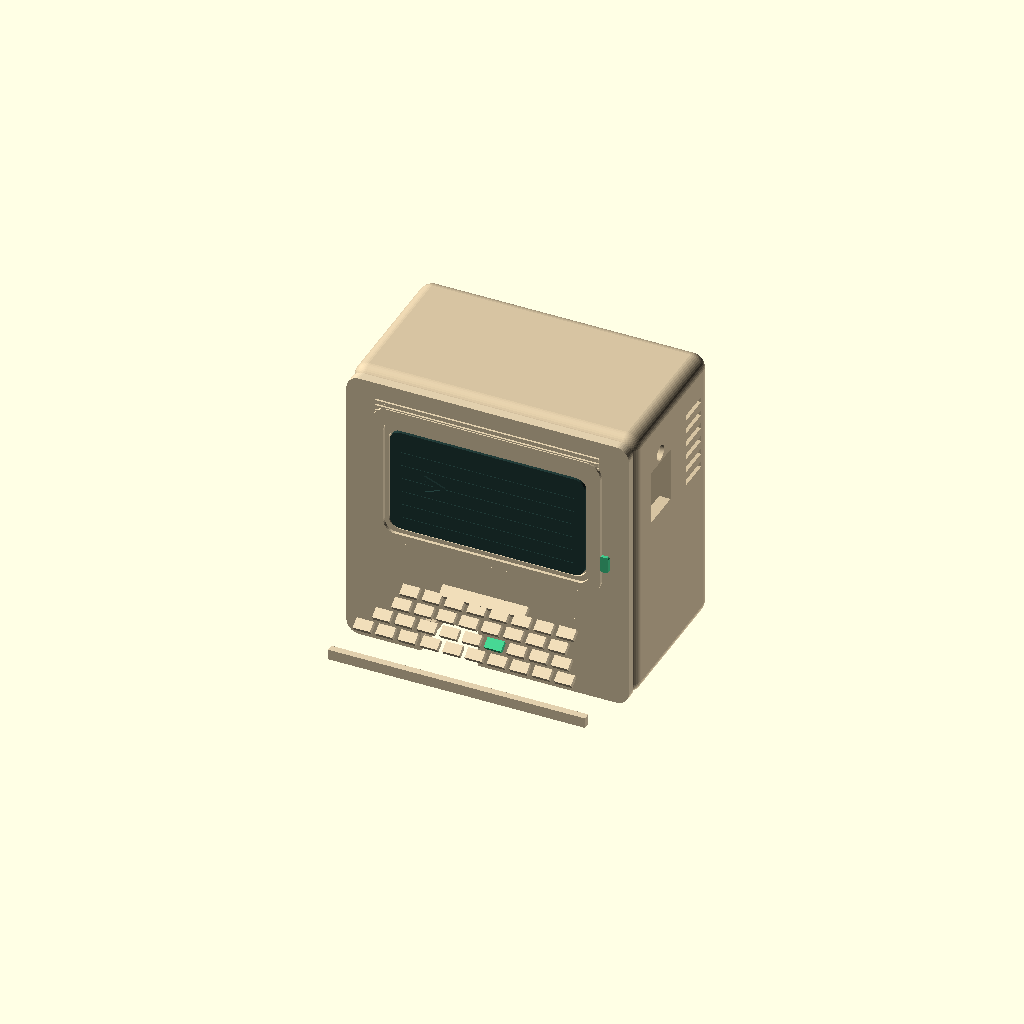
Cell 1: rendered with the file's own defaults.
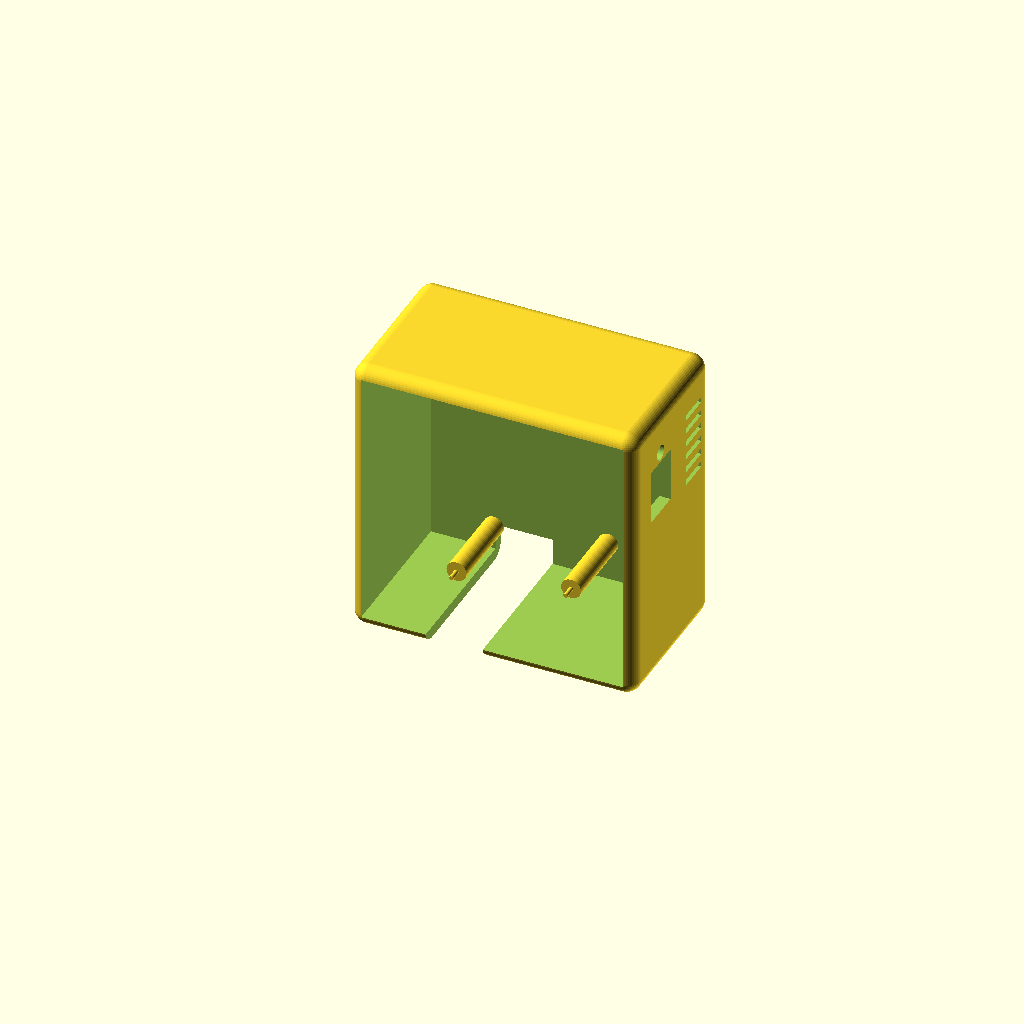
Cell 2: part = "body" (everything else at default).
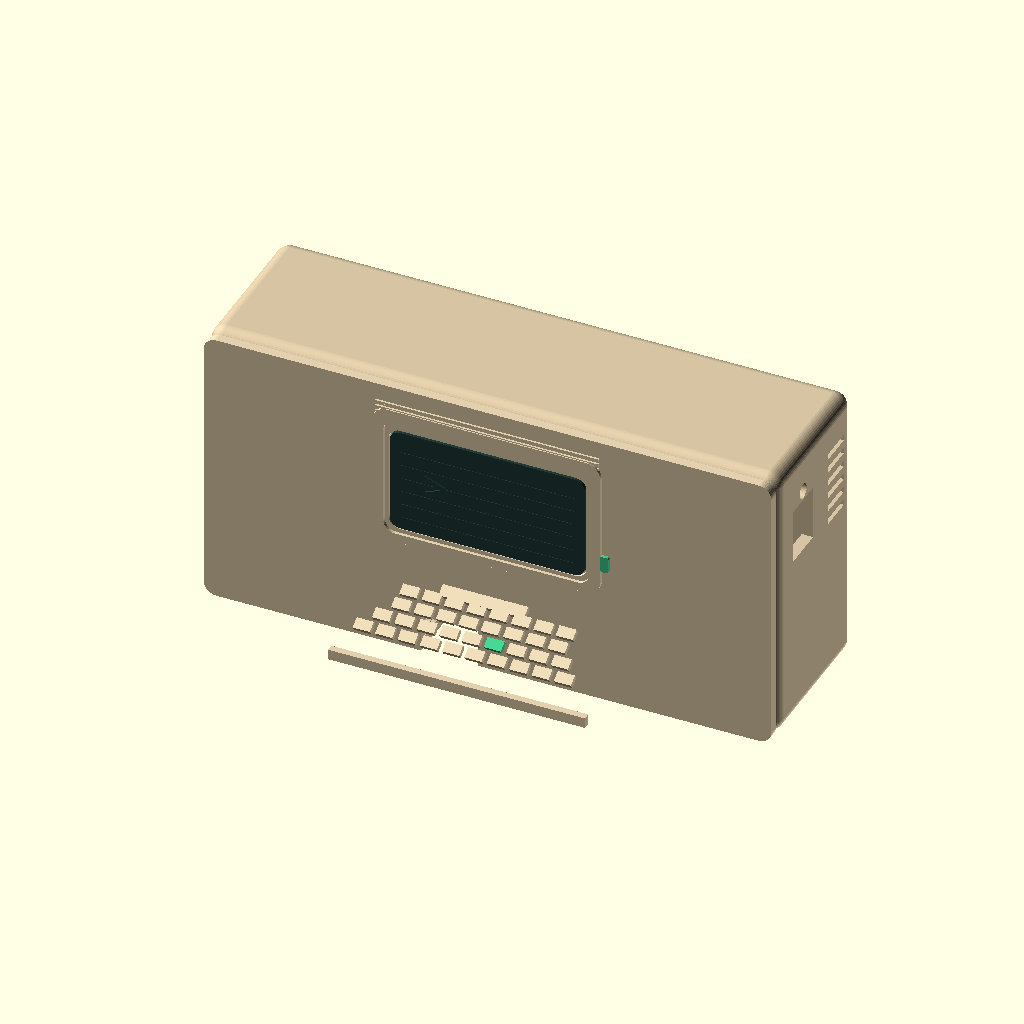
Cell 3: body_w = 120 (everything else at default).
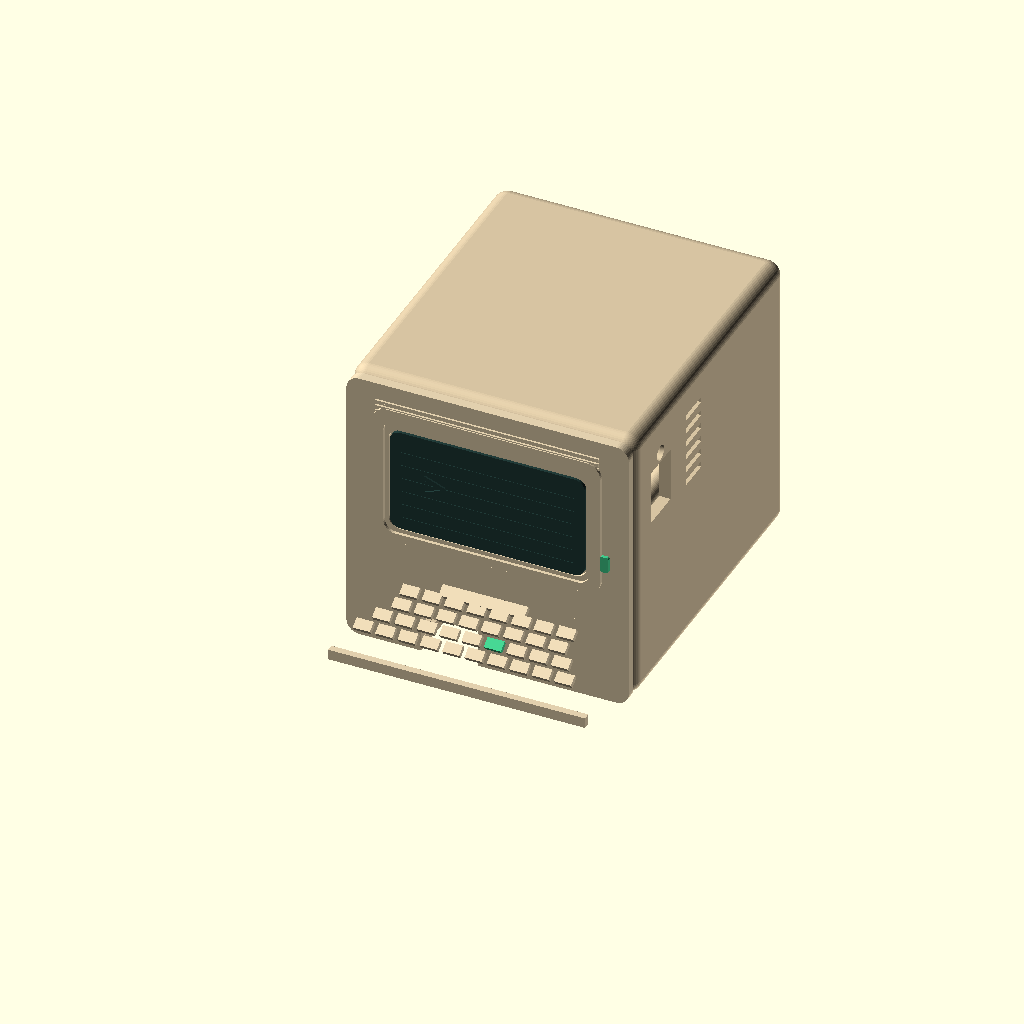
Cell 4 — body_d set to 68, the other parameters unchanged.
All cells are drawn from one camera (rotation 55°, 0°, 25°, orthographic, colour scheme Cornfield), so only the parameter changes between them.
OpenSCAD source file minitel_esp32_case.scad:
/*
  Mini Minitel enclosure for the iodeo ESP Minitel V2 JST/cable board.

  Board geometry is based on the official v2.2 Gerber outline and mounting
  holes, checked against photographs of the actual board.

  Select one of: "body", "front", "screen", "accent", "assembly".
  License: CC BY-SA 4.0. See README.md and LICENSE.txt.
*/

part = "assembly"; // [body, front, screen, accent, assembly]
$fn = 48;

// Printer-fit parameters. Increase fit_clearance in 0.10 mm steps if needed.
fit_clearance = 0.25;
wall = 2.4;

// Main enclosure dimensions.
body_w = 60;
body_d = 34;
body_h = 60;
corner_r = 3.0;

// Official Gerber board extents, rotated so the JST lead points down.
pcb_w = 36.22;
pcb_h = 47.10;
pcb_t = 1.60;
pcb_bottom_z = 6.0;
pcb_plane_y = 14.0;

// Side controls, measured from the PCB photographs and deliberately exposed
// as fit-test parameters. Coordinates are in enclosure space after rotating
// the PCB so the JST lead points down.
usb_c_y = 11.7;
usb_c_z = 42.5;
usb_c_depth = 9.0;
usb_c_height = 11.5;
reset_y = 11.7;
reset_z = 50.3;
reset_access_d = 3.2;

// Non-plated mounting holes from the v2.2 drill file, after rotation and
// normalization. Coordinates are [x from PCB center, z from PCB bottom].
pcb_holes = [
    [-16.61, 45.51],
    [  2.79, 45.71],
    [-14.39,  1.60],
    [  9.71,  4.70],
    [  9.71, 23.10]
];

// Four holes give stable support; the fifth remains unobstructed.
mount_holes = [0, 1, 2, 3];

module rounded_box(w, d, h, r) {
    translate([-w/2 + r, r, r])
        minkowski() {
            cube([w - 2*r, d - 2*r, h - 2*r]);
            sphere(r=r);
        }
}

module rounded_plate_xz(w, h, d, r) {
    // Front surface at y=-d, back surface at y=0.
    translate([0, 0, h/2])
        rotate([90, 0, 0])
            linear_extrude(height=d)
                offset(r=r)
                    square([w - 2*r, h - 2*r], center=true);
}

module y_cylinder(x, z, y_front, y_back, diameter) {
    translate([x, y_back, z])
        rotate([90, 0, 0])
            cylinder(h=y_back-y_front, d=diameter);
}

module x_cylinder(y, z, x_left, x_right, diameter) {
    translate([x_left, y, z])
        rotate([0, 90, 0])
            cylinder(h=x_right-x_left, d=diameter);
}

module side_service_openings() {
    // USB-C: enough room for the metal receptacle plus a normal moulded plug.
    // This is intentionally rectangular for support-free printing on the rear.
    translate([body_w/2 - wall - 0.5,
               usb_c_y - usb_c_depth/2,
               usb_c_z - usb_c_height/2])
        cube([wall + 2, usb_c_depth, usb_c_height]);

    // RESET: a narrow guided access hole for a paperclip or 2 mm pin. The
    // button remains protected from accidental presses.
    x_cylinder(reset_y, reset_z,
               body_w/2 - wall - 0.5,
               body_w/2 + 1.5,
               reset_access_d);
}

module side_vents() {
    // Rearward horizontal slots echo the original Minitel cabinet while
    // staying clear of USB-C and RESET nearer the front of the right wall.
    for (z = [35.5:3.0:50.5])
        translate([body_w/2 - wall - 0.5, 23.0, z])
            cube([wall + 2, 7.0, 1.25]);
}

module front_fixing_holes() {
    for (x = [-25, 25], z = [17, 49])
        y_cylinder(x, z, -0.3, 7.0, 3.0 + 2*fit_clearance);
}

module board_mounts() {
    inner_back_y = body_d - wall;
    pcb_back_y = pcb_plane_y + pcb_t/2;

    for (i = mount_holes) {
        p = pcb_holes[i];
        x = p[0];
        z = pcb_bottom_z + p[1];

        // Broad support from the rear wall up to the back of the PCB.
        y_cylinder(x, z, pcb_back_y, inner_back_y + 0.1, 4.2);

        // 0.90 mm locating pin for the nominal 1.143 mm PCB hole.
        y_cylinder(x, z, pcb_plane_y - 1.7, pcb_back_y + 0.15, 0.90);
    }
}

module body() {
    union() {
        difference() {
            rounded_box(body_w, body_d, body_h, corner_r);

            // Front-open cavity. The retained rim is the mounting face.
            translate([-body_w/2 + wall, -1, wall])
                cube([body_w - 2*wall,
                      body_d - wall + 1,
                      body_h - 2*wall]);

            // Separate right-side access for USB-C and the protected RESET.
            side_service_openings();

            side_vents();

            // Bottom cable exit for the JST lead; open to the front for assembly.
            translate([-14.0, -1.0, -1.0])
                cube([12.0, body_d + 2.0, 9.0]);

            front_fixing_holes();
        }

        // Add these after hollowing so they remain inside the cavity.
        board_mounts();

        // Small feet keep the cable exit from being pinched on a desk.
        for (x = [-23, 23])
            translate([x-3, 8, -1.2]) cube([6, 12, 1.4]);
    }
}

module keyboard_wedge() {
    // A compact Minitel-style keyboard deck protruding from the front.
    polyhedron(
        points=[
            [-27,-2, 3], [27,-2, 3], [27,-15,3], [-27,-15,3],
            [-27,-2,17], [27,-2,17], [27,-15,8], [-27,-15,8]
        ],
        faces=[
            [0,1,2,3], [4,7,6,5], [0,4,5,1],
            [1,5,6,2], [2,6,7,3], [3,7,4,0]
        ]
    );
}

function keyboard_z(y) = 8 + (y + 15) * (9/13);

module keycap(x, y, w=3.6, d=2.2) {
    key_angle = atan(9/13);
    translate([x, y, keyboard_z(y)])
        rotate([key_angle, 0, 0])
            translate([-w/2, -d/2, -0.20])
                cube([w, d, 1.15]);
}

module keyboard_keys() {
    // Four staggered rows plus a spacebar: deliberately simplified but
    // recognizable at this scale and printable with a 0.4 mm nozzle.
    for (row = [0:3]) {
        y = -12.2 + row*2.45;
        count = row == 0 ? 10 : (row == 1 ? 9 : 8);
        spacing = 4.7;
        shift = row*0.55;
        for (col = [0:count-1]) {
            x = (col-(count-1)/2)*spacing + shift;
            // Leave one position open for the separately coloured Enter key.
            if (!(row == 1 && col == 5)) keycap(x, y);
        }
    }
    keycap(0, -3.35, 18, 2.4);
}

module keyboard_front_lip() {
    // The rolled front edge gives the open keyboard the toy-like silhouette
    // used by the project avatar and the full-size reference Minitel.
    translate([-27, -16.0, 3.0]) cube([54, 1.5, 2.2]);
}

module screen_bezel() {
    // Raised rounded CRT surround around the removable screen insert.
    difference() {
        translate([0, -1.90, 24.2])
            rounded_plate_xz(48.0, 30.2, 0.75, 3.1);
        translate([0, -1.80, 26.1])
            rounded_plate_xz(43.3, 25.9, 1.8, 2.5);
    }
}

module top_ribs() {
    // Three fine horizontal cabinet ribs from the photographed Minitel.
    for (z = [53.0, 54.15, 55.30])
        translate([-23.5, -2.42, z]) cube([47.0, 0.50, 0.48]);
}

module front_retainer_posts() {
    // These stop the PCB lifting off its locating pins. A 0.35 mm nominal
    // gap avoids squeezing the board when the front is fitted.
    target_y = pcb_plane_y - pcb_t/2 - 0.35;
    for (i = mount_holes) {
        p = pcb_holes[i];
        x = p[0];
        z = pcb_bottom_z + p[1];
        y_cylinder(x, z, 0, target_y, 3.4);
    }
}

module front_fixing_pins() {
    for (x = [-25, 25], z = [17, 49])
        y_cylinder(x, z, 0, 6.4, 2.90);
}

module minitel_label() {
    translate([-13.5, -1.95, 20.1])
        rotate([90, 0, 0])
            linear_extrude(height=0.65)
                text("MINITEL", size=4.3,
                     font="Liberation Sans:style=Bold",
                     halign="left", valign="bottom");
}

module front() {
    difference() {
        union() {
            rounded_plate_xz(body_w-0.6, body_h-0.6, 2.0, corner_r-0.3);
            screen_bezel();
            top_ribs();
            keyboard_wedge();
            keyboard_keys();
            keyboard_front_lip();
            front_fixing_pins();
            front_retainer_posts();
        }

        // Rounded 0.9 mm-deep seat for the separately printable CRT insert.
        translate([0, -1.10, 27.0])
            rounded_plate_xz(41.6, 22.8, 1.05, 2.3);

        // Continue the JST cable notch through the front rim/deck rear.
        translate([-14.0, -2.5, -1.0])
            cube([12.0, 5.0, 9.0]);
    }
}

module screen() {
    difference() {
        translate([0, -1.42, 27.3])
            rounded_plate_xz(41.0, 22.2, 0.82, 2.15);

        // Subtle horizontal scan-line grooves.
        for (z = [30.0:3.0:47.0])
            translate([-18.2, -2.30, z])
                cube([36.4, 0.18, 0.28]);
    }

    // Small terminal prompt matching the avatar, readable at thumbnail scale.
    translate([-13.5, -2.18, 36.0])
        rotate([90, 0, 0])
            linear_extrude(height=0.45)
                text(">", size=6.2,
                     font="Liberation Mono:style=Bold",
                     halign="left", valign="bottom");
}

module accent() {
    // Green Enter key in the deliberately omitted keyboard position.
    key_angle = atan(9/13);
    translate([5.25, -9.75, keyboard_z(-9.75)])
        rotate([key_angle, 0, 0])
            translate([-1.8, -1.1, 0])
                cube([3.6, 2.2, 0.95]);

    // Tiny status lens to the right of the CRT surround.
    translate([24.8, -2.0, 30.0])
        rounded_plate_xz(1.8, 3.5, 0.65, 0.42);
}

module assembly() {
    color("#d6c3a1") body();
    color("#e1cfad") front();
    color("#213b38") screen();
    color("#42c98a") accent();
}

if (part == "body") body();
else if (part == "front") front();
else if (part == "screen") screen();
else if (part == "accent") accent();
else assembly();
Parameter table extracted from the source (name, type, default, range or options):
part: string, default "assembly", options "body", "front", "screen", "accent", "assembly"
fit_clearance: number, default 0.25
wall: number, default 2.4
body_w: number, default 60
body_d: number, default 34
body_h: number, default 60
corner_r: number, default 3
pcb_w: number, default 36.22
pcb_h: number, default 47.1
pcb_t: number, default 1.6
pcb_bottom_z: number, default 6
pcb_plane_y: number, default 14
usb_c_y: number, default 11.7
usb_c_z: number, default 42.5
usb_c_depth: number, default 9
usb_c_height: number, default 11.5
reset_y: number, default 11.7
reset_z: number, default 50.3
reset_access_d: number, default 3.2
mount_holes: vector, default [0, 1, 2, 3]
